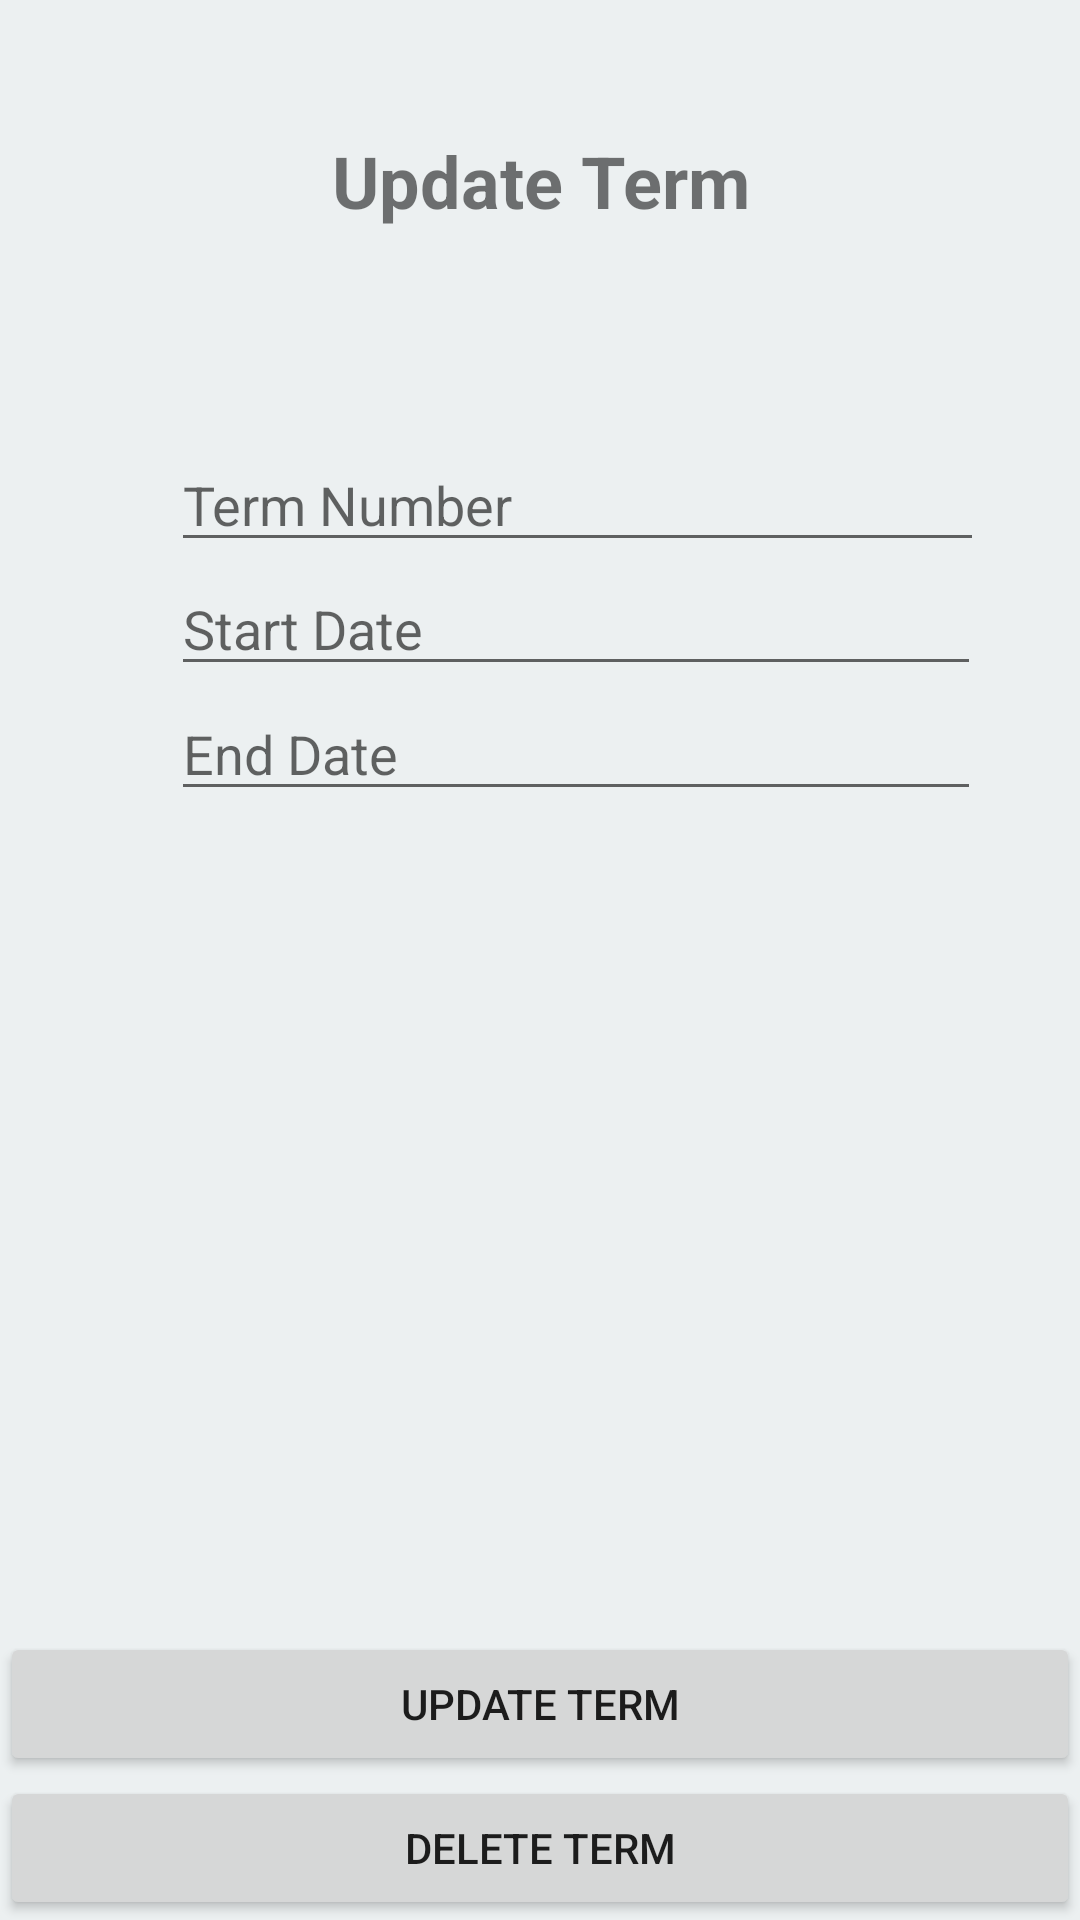

Layout XML and referenced resources for this Android screen:
<!-- AndroidManifest.xml: application theme AppTheme -->
<!-- res/layout/activity_update_term.xml -->
<?xml version="1.0" encoding="utf-8"?>
<RelativeLayout xmlns:android="http://schemas.android.com/apk/res/android"
    xmlns:app="http://schemas.android.com/apk/res-auto"
    xmlns:tools="http://schemas.android.com/tools"
    android:layout_width="match_parent"
    android:layout_height="match_parent"
    tools:context=".view.UpdateTermActivity">


    <TextView
        android:id="@+id/update_term_title"
        android:layout_width="wrap_content"
        android:layout_height="wrap_content"
        android:layout_alignParentTop="true"
        android:layout_centerHorizontal="true"
        android:layout_marginTop="28dp"
        style="@style/Text.Title"
        android:text="@string/update_term" />

    <EditText
        android:id="@+id/update_term_term_number_entry"
        android:layout_width="271dp"
        android:layout_height="wrap_content"
        android:layout_above="@+id/update_term_term_start_date_entry"
        android:layout_alignParentStart="true"
        android:layout_alignParentLeft="true"
        android:layout_marginStart="57dp"
        android:layout_marginLeft="57dp"
        android:ems="10"
        android:inputType="textPersonName"
        android:hint="@string/term_number" />

    <EditText
        android:id="@+id/update_term_term_start_date_entry"
        android:layout_width="270dp"
        android:layout_height="wrap_content"
        android:layout_above="@+id/update_term_term_end_date_entry"
        android:layout_alignParentStart="true"
        android:layout_alignParentLeft="true"
        android:layout_marginBottom="-229dp"
        android:layout_marginStart="57dp"
        android:layout_marginLeft="57dp"
        android:hint="@string/start_date"
        android:ems="10"
        android:inputType="date" />

    <EditText
        android:id="@+id/update_term_term_end_date_entry"
        android:layout_width="270dp"
        android:layout_height="wrap_content"
        android:layout_alignParentStart="true"
        android:layout_alignParentLeft="true"
        android:layout_alignParentTop="true"
        android:layout_marginStart="57dp"
        android:layout_marginLeft="57dp"
        android:layout_marginTop="229dp"
        android:ems="10"
        android:hint="@string/end_date"
        android:inputType="date" />

    <Button
        android:id="@+id/update_term_save_button"
        android:layout_width="match_parent"
        android:layout_height="wrap_content"
        android:layout_above="@+id/update_term_delete_button"
        android:layout_alignParentStart="true"
        android:layout_alignParentLeft="true"
        android:text="@string/update_term" />

    <Button
        android:id="@+id/update_term_delete_button"
        android:layout_width="match_parent"
        android:layout_height="wrap_content"
        android:layout_alignParentBottom="true"
        android:layout_alignParentStart="true"
        android:layout_alignParentLeft="true"
        android:text="@string/delete_term" />


</RelativeLayout>
<!-- resources referenced by this layout -->
<resources>
  <string name="delete_term">Delete Term</string>
  <string name="end_date">End Date</string>
  <string name="start_date">Start Date</string>
  <string name="term_number">Term Number</string>
  <string name="update_term">Update Term</string>
  <style name="Text.Title">
          <item name="android:textSize">24sp</item>
          <item name="android:gravity">center</item>
          <item name="android:textStyle">bold</item>
      </style>
  <style name="AppTheme" parent="Theme.AppCompat.Light.NoActionBar">
          
          <item name="colorPrimary">@color/colorPrimary</item>
          <item name="colorPrimaryDark">@color/colorPrimaryDark</item>
          <item name="colorAccent">@color/colorAccent</item>
          <item name="android:windowBackground">@color/colorBackground</item>
      </style>
  <color name="colorPrimary">#34495e</color>
  <color name="colorPrimaryDark">#2c3e50</color>
  <color name="colorAccent">#f1c40f</color>
  <color name="colorBackground">#ecf0f1</color>
</resources>
